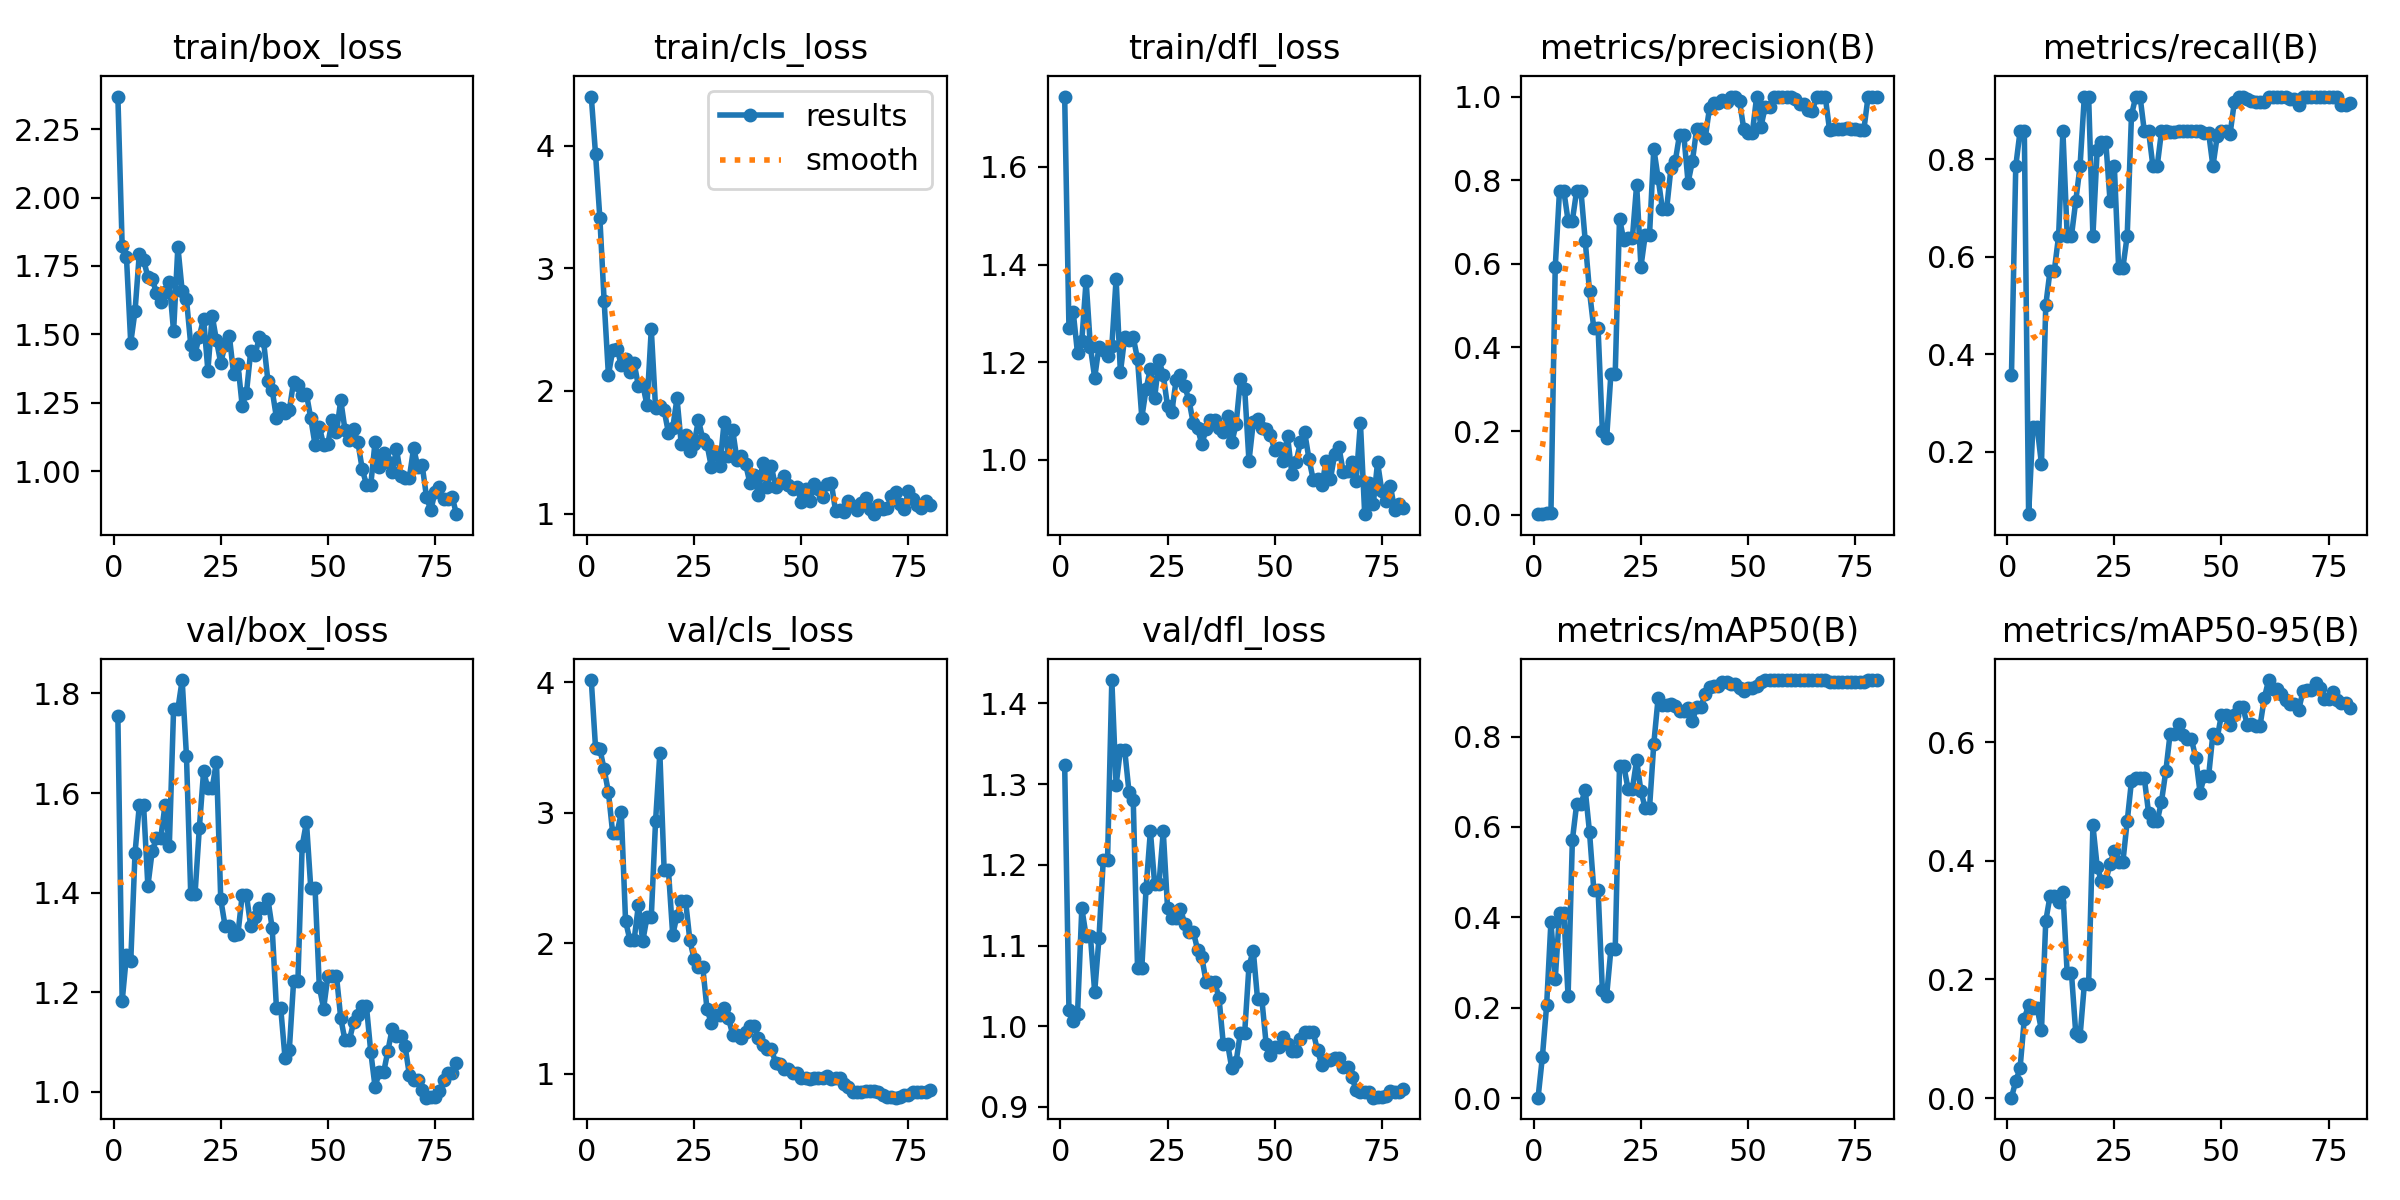

Source data for this figure (header and first rows):
epoch, time, train/box_loss, train/cls_loss, train/dfl_loss, metrics/precision(B), metrics/recall(B), metrics/mAP50(B), metrics/mAP50-95(B), val/box_loss, val/cls_loss, val/dfl_loss, lr/pg0, lr/pg1, lr/pg2
1, 22.45, 2.369, 4.4, 1.744, 0.00129, 0.3571, 0.00088, 0.00055, 1.755, 4.017, 1.324, 0.00022, 0.00022, 0.00022
2, 27.85, 1.823, 3.928, 1.27, 0.00288, 0.7857, 0.0906, 0.02855, 1.182, 3.496, 1.02, 0.0004543, 0.0004543, 0.0004543
3, 31.42, 1.783, 3.412, 1.302, 0.00309, 0.8571, 0.2055, 0.04984, 1.274, 3.49, 1.006, 0.0006827, 0.0006827, 0.0006827
4, 34.91, 1.469, 2.735, 1.218, 0.00308, 0.8571, 0.3902, 0.1339, 1.262, 3.333, 1.015, 0.0009051, 0.0009051, 0.0009051
5, 38.53, 1.584, 2.13, 1.244, 0.5912, 0.07143, 0.2625, 0.1567, 1.48, 3.158, 1.146, 0.001122, 0.001122, 0.001122
6, 42.1, 1.795, 2.33, 1.367, 0.7747, 0.2496, 0.4103, 0.1515, 1.575, 2.842, 1.112, 0.001332, 0.001332, 0.001332
7, 45.51, 1.772, 2.344, 1.231, 0.7747, 0.2496, 0.4103, 0.1515, 1.575, 2.842, 1.112, 0.001537, 0.001537, 0.001537
8, 49.1, 1.71, 2.212, 1.168, 0.7032, 0.1742, 0.2253, 0.1142, 1.413, 3.002, 1.043, 0.001735, 0.001735, 0.001735
9, 52.5, 1.702, 2.258, 1.232, 0.7034, 0.5, 0.5708, 0.2983, 1.483, 2.17, 1.109, 0.001802, 0.001802, 0.001802
10, 55.91, 1.653, 2.156, 1.225, 0.7749, 0.5714, 0.6504, 0.3407, 1.509, 2.026, 1.206, 0.001777, 0.001777, 0.001777
11, 59.39, 1.617, 2.228, 1.212, 0.7749, 0.5714, 0.6504, 0.3407, 1.509, 2.026, 1.206, 0.001752, 0.001752, 0.001752
12, 62.84, 1.654, 2.04, 1.233, 0.6552, 0.6429, 0.6824, 0.3307, 1.576, 2.293, 1.429, 0.001728, 0.001728, 0.001728
13, 66.24, 1.69, 2.052, 1.371, 0.5342, 0.8571, 0.5887, 0.3468, 1.493, 2.014, 1.299, 0.001703, 0.001703, 0.001703
14, 69.74, 1.511, 1.886, 1.179, 0.4458, 0.6429, 0.4614, 0.2101, 1.769, 2.201, 1.343, 0.001678, 0.001678, 0.001678
15, 73.17, 1.82, 2.503, 1.251, 0.4458, 0.6429, 0.4614, 0.2101, 1.769, 2.201, 1.343, 0.001654, 0.001654, 0.001654
16, 76.75, 1.658, 1.861, 1.246, 0.2007, 0.7143, 0.239, 0.1091, 1.827, 2.936, 1.291, 0.001629, 0.001629, 0.001629
17, 80.3, 1.629, 1.881, 1.251, 0.1839, 0.7857, 0.2264, 0.1041, 1.675, 3.457, 1.28, 0.001604, 0.001604, 0.001604
18, 83.75, 1.463, 1.843, 1.206, 0.3375, 0.9286, 0.3302, 0.1918, 1.397, 2.563, 1.072, 0.001579, 0.001579, 0.001579
19, 87.06, 1.429, 1.66, 1.087, 0.3375, 0.9286, 0.3302, 0.1918, 1.397, 2.563, 1.072, 0.001554, 0.001554, 0.001554
20, 90.49, 1.492, 1.698, 1.146, 0.708, 0.6429, 0.7352, 0.4596, 1.529, 2.063, 1.172, 0.00153, 0.00153, 0.00153
21, 93.94, 1.558, 1.94, 1.187, 0.6564, 0.8196, 0.7345, 0.3898, 1.644, 2.212, 1.242, 0.001505, 0.001505, 0.001505
22, 97.37, 1.367, 1.565, 1.128, 0.6609, 0.8363, 0.684, 0.3654, 1.61, 2.326, 1.176, 0.00148, 0.00148, 0.00148
23, 101, 1.569, 1.641, 1.204, 0.6609, 0.8363, 0.684, 0.3654, 1.61, 2.326, 1.176, 0.001455, 0.001455, 0.001455
24, 104.4, 1.477, 1.512, 1.174, 0.7894, 0.7143, 0.748, 0.3952, 1.663, 2.023, 1.242, 0.001431, 0.001431, 0.001431
25, 107.9, 1.396, 1.566, 1.11, 0.5932, 0.7857, 0.6792, 0.4159, 1.387, 1.88, 1.147, 0.001406, 0.001406, 0.001406
26, 111.4, 1.46, 1.765, 1.099, 0.6689, 0.5776, 0.6416, 0.3986, 1.334, 1.82, 1.134, 0.001381, 0.001381, 0.001381
27, 114.9, 1.495, 1.61, 1.163, 0.6689, 0.5776, 0.6416, 0.3986, 1.334, 1.82, 1.134, 0.001357, 0.001357, 0.001357
28, 118.3, 1.356, 1.566, 1.174, 0.8754, 0.6429, 0.7841, 0.4665, 1.315, 1.496, 1.146, 0.001332, 0.001332, 0.001332
29, 121.9, 1.392, 1.383, 1.151, 0.8058, 0.8904, 0.8845, 0.5345, 1.316, 1.389, 1.127, 0.001307, 0.001307, 0.001307
30, 125.3, 1.24, 1.506, 1.122, 0.7314, 0.9286, 0.8707, 0.5403, 1.395, 1.454, 1.117, 0.001282, 0.001282, 0.001282
31, 128.7, 1.286, 1.387, 1.075, 0.7314, 0.9286, 0.8707, 0.5403, 1.395, 1.454, 1.117, 0.001257, 0.001257, 0.001257
32, 132.2, 1.438, 1.75, 1.065, 0.829, 0.8571, 0.872, 0.5387, 1.333, 1.502, 1.095, 0.001233, 0.001233, 0.001233
33, 135.6, 1.424, 1.474, 1.032, 0.8448, 0.8571, 0.8687, 0.4802, 1.352, 1.426, 1.085, 0.001208, 0.001208, 0.001208
34, 139.1, 1.489, 1.679, 1.063, 0.9083, 0.7857, 0.8562, 0.4668, 1.37, 1.3, 1.055, 0.001183, 0.001183, 0.001183
35, 142.7, 1.474, 1.439, 1.082, 0.9083, 0.7857, 0.8562, 0.4668, 1.37, 1.3, 1.055, 0.001159, 0.001159, 0.001159
36, 146, 1.331, 1.467, 1.083, 0.7943, 0.8571, 0.8631, 0.4997, 1.387, 1.273, 1.054, 0.001134, 0.001134, 0.001134
37, 149.5, 1.296, 1.406, 1.065, 0.845, 0.8571, 0.8346, 0.5505, 1.329, 1.316, 1.036, 0.001109, 0.001109, 0.001109
38, 152.9, 1.195, 1.251, 1.057, 0.923, 0.856, 0.8654, 0.6132, 1.168, 1.367, 0.9787, 0.001084, 0.001084, 0.001084
39, 156.3, 1.231, 1.312, 1.09, 0.923, 0.856, 0.8654, 0.6132, 1.168, 1.367, 0.9787, 0.001059, 0.001059, 0.001059
40, 159.6, 1.213, 1.156, 1.036, 0.901, 0.8571, 0.8949, 0.6311, 1.068, 1.278, 0.9478, 0.001035, 0.001035, 0.001035
41, 163.3, 1.222, 1.416, 1.074, 0.9729, 0.8571, 0.9087, 0.6122, 1.085, 1.219, 0.9562, 0.00101, 0.00101, 0.00101
42, 166.7, 1.327, 1.213, 1.165, 0.9852, 0.8571, 0.912, 0.6045, 1.222, 1.19, 0.9921, 0.0009853, 0.0009853, 0.0009853
43, 170.1, 1.315, 1.391, 1.146, 0.9852, 0.8571, 0.912, 0.6045, 1.222, 1.19, 0.9921, 0.0009605, 0.0009605, 0.0009605
44, 173.7, 1.278, 1.217, 0.9976, 0.991, 0.8571, 0.9201, 0.5736, 1.494, 1.086, 1.075, 0.0009357, 0.0009357, 0.0009357
45, 177.2, 1.282, 1.253, 1.077, 0.9876, 0.8571, 0.9201, 0.5151, 1.542, 1.075, 1.094, 0.000911, 0.000911, 0.000911
46, 180.7, 1.193, 1.304, 1.084, 1, 0.8541, 0.9158, 0.5429, 1.41, 1.038, 1.034, 0.0008862, 0.0008862, 0.0008862
47, 184.2, 1.096, 1.236, 1.065, 1, 0.8541, 0.9158, 0.5429, 1.41, 1.038, 1.034, 0.0008615, 0.0008615, 0.0008615
48, 187.6, 1.162, 1.201, 1.063, 0.9891, 0.7857, 0.9066, 0.6141, 1.211, 1.005, 0.9784, 0.0008368, 0.0008368, 0.0008368
49, 191, 1.097, 1.214, 1.051, 0.9221, 0.8467, 0.9003, 0.6071, 1.167, 1.006, 0.9638, 0.000812, 0.000812, 0.000812
50, 194.4, 1.1, 1.097, 1.02, 0.9136, 0.8571, 0.9066, 0.6464, 1.233, 0.9669, 0.974, 0.0007872, 0.0007872, 0.0007872
51, 197.8, 1.186, 1.198, 1.024, 0.9136, 0.8571, 0.9066, 0.6464, 1.233, 0.9669, 0.974, 0.0007625, 0.0007625, 0.0007625
52, 201.4, 1.141, 1.104, 0.9987, 1, 0.8517, 0.912, 0.6284, 1.233, 0.9629, 0.987, 0.0007378, 0.0007378, 0.0007378
53, 204.8, 1.259, 1.238, 1.049, 0.9277, 0.9173, 0.9201, 0.6452, 1.148, 0.9639, 0.9779, 0.000713, 0.000713, 0.000713
54, 208.1, 1.15, 1.202, 0.9719, 0.9757, 0.9286, 0.9251, 0.6586, 1.103, 0.9705, 0.9694, 0.0006882, 0.0006882, 0.0006882
55, 211.5, 1.114, 1.135, 0.9964, 0.9757, 0.9286, 0.9251, 0.6586, 1.103, 0.9705, 0.9694, 0.0006635, 0.0006635, 0.0006635
56, 215, 1.152, 1.24, 1.036, 1, 0.9239, 0.9251, 0.6296, 1.14, 0.9832, 0.9837, 0.0006387, 0.0006387, 0.0006387
57, 218.4, 1.105, 1.251, 1.057, 1, 0.9185, 0.9251, 0.6312, 1.154, 0.9623, 0.9929, 0.000614, 0.000614, 0.000614
58, 222, 1.009, 1.021, 1.002, 1, 0.9168, 0.9251, 0.6279, 1.172, 0.9652, 0.9923, 0.0005893, 0.0005893, 0.0005893
59, 225.6, 0.95, 1.031, 0.9593, 1, 0.9168, 0.9251, 0.6279, 1.172, 0.9652, 0.9923, 0.0005645, 0.0005645, 0.0005645
60, 229.1, 0.9485, 1.011, 0.9606, 1, 0.9164, 0.9251, 0.6746, 1.081, 0.9201, 0.9701, 0.0005397, 0.0005397, 0.0005397
... 20 more rows
